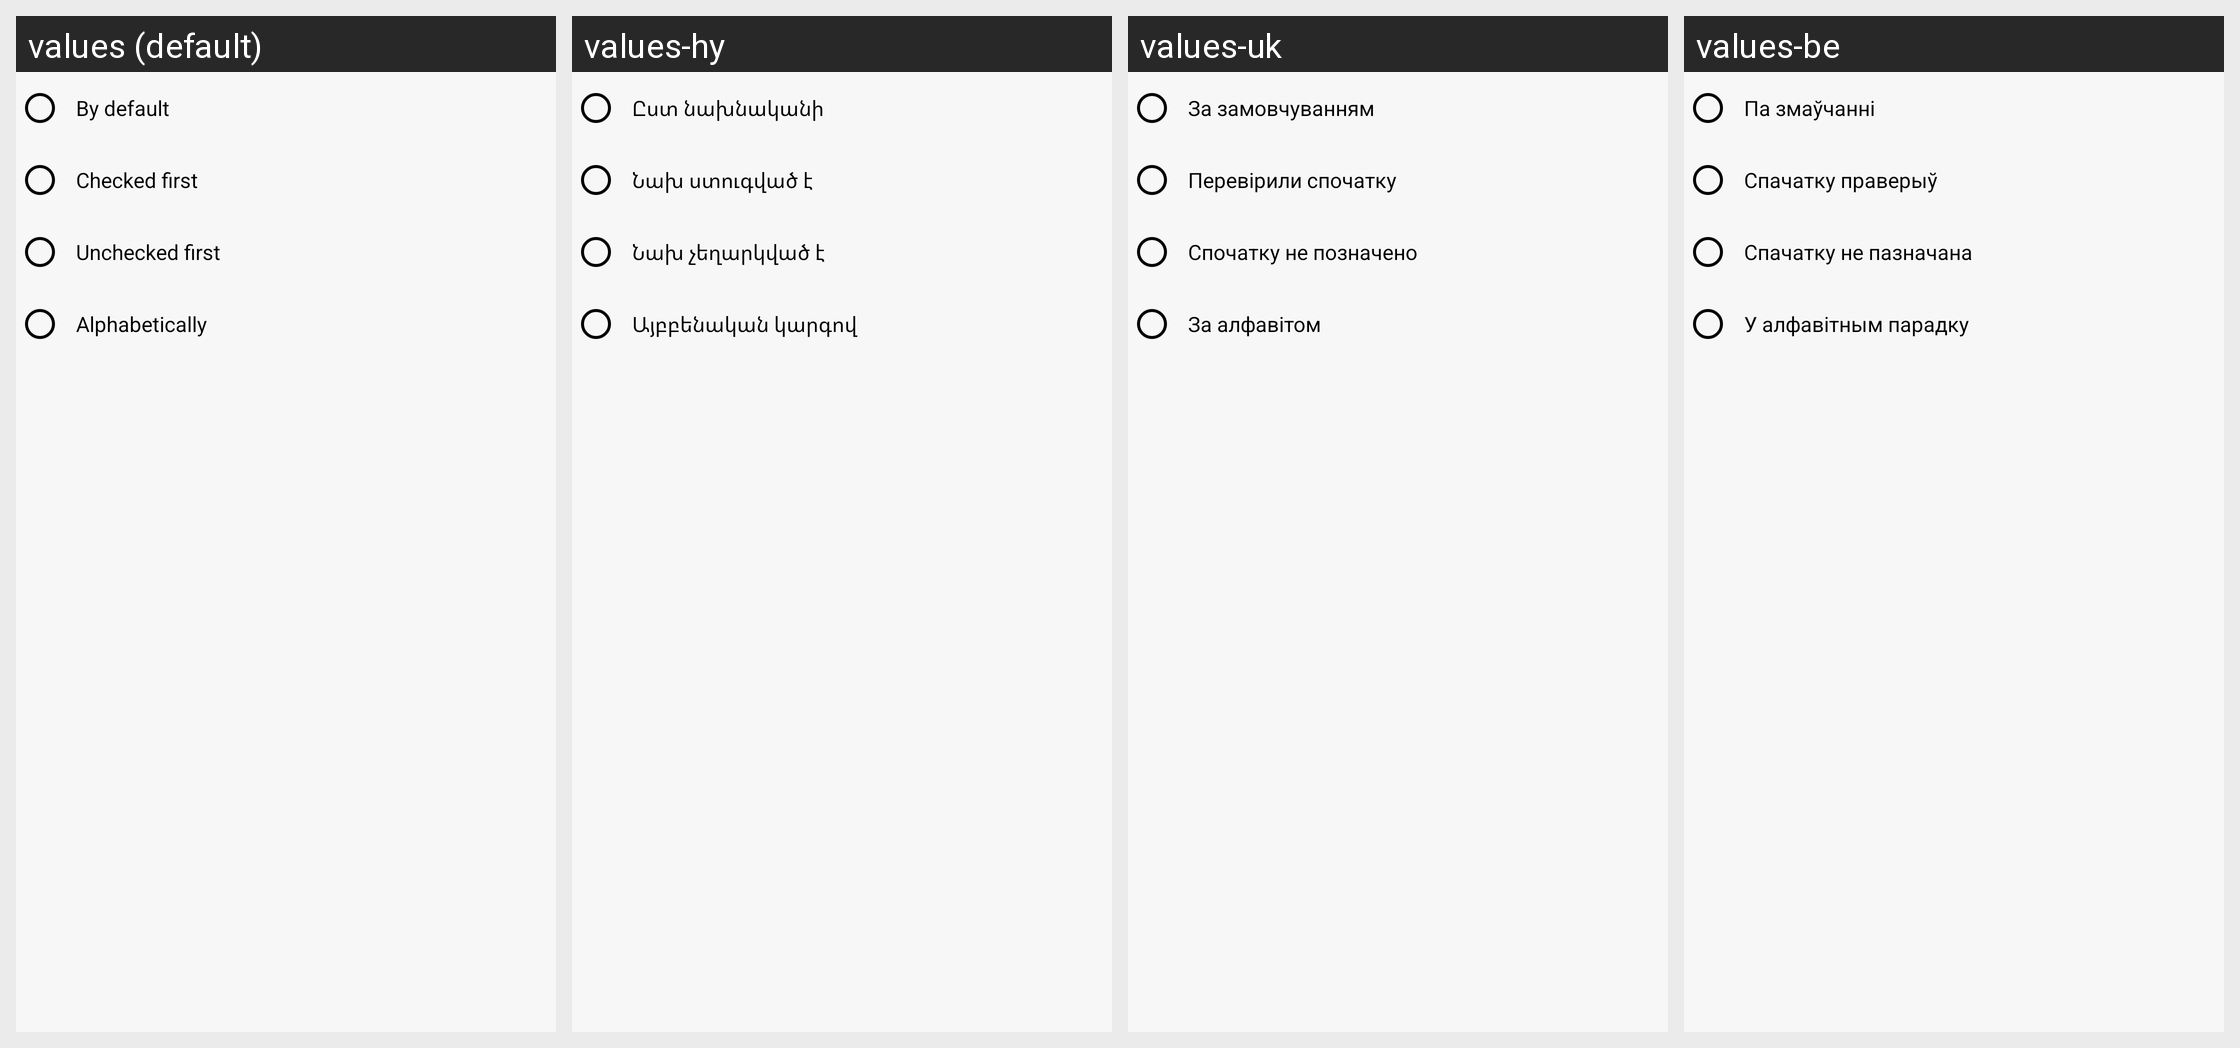

Translations of the strings shown on this Android screen, per locale in the grid:
Android screen res/layout/sort_list_items.xml rendered under 4 locales, left to right: values (default), values-hy, values-uk, values-be. Device: Nexus 5 (rendered at 1080×1920; each locale shown at half size, 540×960, under a caption strip naming it); theme LightTheme.
Other locales in the repository, not shown: values-af, values-am, values-ar, values-az, values-bg, values-bn, values-bs, values-ca, values-ceb, values-co, values-cs, values-da, values-de, values-el, values-en, values-eo, values-es, values-et, values-eu, values-fi, values-fil, values-fr, values-gl, values-haw, values-hi, values-hr, values-hu, values-in, values-it, values-ja, values-ka, values-ko, values-lt, values-lv, values-mn, values-ne, values-nl, values-no, values-ny, values-pl, values-pt, values-ru, values-sk, values-sl, values-so, values-sq, values-sr, values-su, values-sv, values-tg, values-th, values-tk, values-tr, values-tt, values-uz, values-vi, values-zh.
Strings drawn on this screen, with the default value and each locale's value (text and hints the layout hard-codes, and strings that could not be matched under every locale, appear in the picture but are not listed):

by_default
  values: By default
  values-hy: Ըստ նախնականի
  values-uk: За замовчуванням
  values-be: Па змаўчанні

checked_first
  values: Checked first
  values-hy: Նախ ստուգված է
  values-uk: Перевірили спочатку
  values-be: Спачатку праверыў

rb_unchecked_first
  values: Unchecked first
  values-hy: Նախ չեղարկված է
  values-uk: Спочатку не позначено
  values-be: Спачатку не пазначана

alphabetically
  values: Alphabetically
  values-hy: Այբբենական կարգով
  values-uk: За алфавітом
  values-be: У алфавітным парадку
